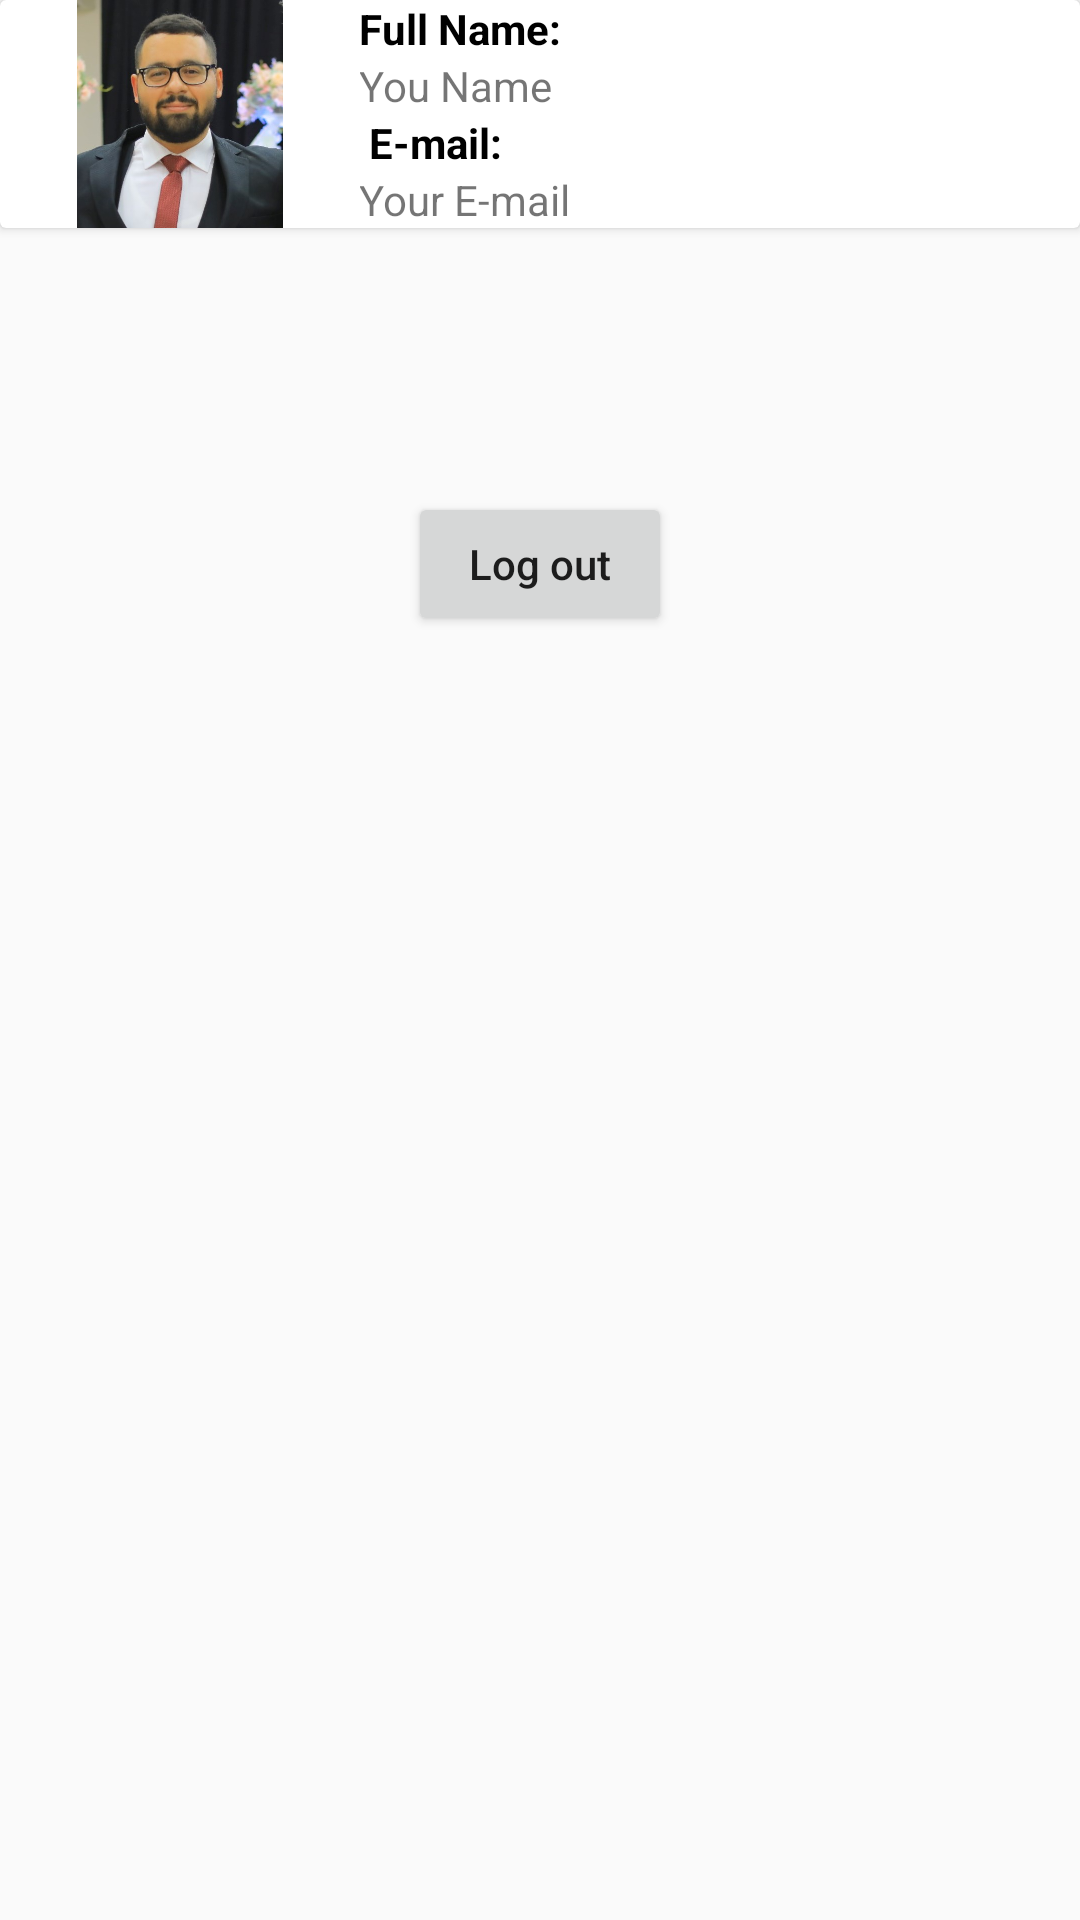

Produce the Android XML layout that renders to this screen, including the resource entries it uses.
<!-- AndroidManifest.xml: application theme Theme.RegistrationDemo -->
<!-- res/layout/activity_my_profile.xml -->
<?xml version="1.0" encoding="utf-8"?>
<androidx.constraintlayout.widget.ConstraintLayout xmlns:android="http://schemas.android.com/apk/res/android"
    xmlns:app="http://schemas.android.com/apk/res-auto"
    xmlns:tools="http://schemas.android.com/tools"
    android:layout_width="wrap_content"
    android:layout_height="match_parent"
    tools:context=".MyProfile">

    <androidx.cardview.widget.CardView
        android:layout_width="match_parent"
        android:layout_height="wrap_content"
        android:layout_margin="@dimen/_10sdp"
        app:layout_constraintEnd_toEndOf="parent"
        app:layout_constraintStart_toStartOf="parent"
        app:layout_constraintTop_toTopOf="parent">

        <LinearLayout
            android:layout_width="match_parent"
            android:layout_height="wrap_content"
            android:orientation="horizontal"
            android:weightSum="6">

            <ImageView
                android:id="@+id/myProfileImage_imageView"
                android:layout_width="0dp"
                android:layout_height="match_parent"
                android:layout_weight="2"
                android:padding="@dimen/_5sdp"
                android:src="@drawable/hh"
                app:civ_border_color="@color/primeColor"
                app:civ_border_width="2dp" />

            <LinearLayout
                android:layout_width="0dp"
                android:layout_height="wrap_content"
                android:layout_weight="4"
                android:orientation="vertical"
                android:padding="@dimen/_10sdp">


                <TextView
                    android:id="@+id/fullName_textView"
                    android:layout_width="wrap_content"
                    android:layout_height="wrap_content"
                    android:text="Full Name:"
                    android:textColor="@color/black"
                    android:textStyle="bold" />

                <TextView
                    android:id="@+id/savedFullName_textView"
                    android:layout_width="wrap_content"
                    android:layout_height="wrap_content"
                    android:layout_marginLeft="@dimen/_10sdp"
                    android:layout_marginBottom="@dimen/_10sdp"
                    android:text="You Name" />

                <TextView
                    android:id="@+id/Email_textView"
                    android:layout_width="wrap_content"
                    android:layout_height="wrap_content"
                    android:text=" E-mail:"
                    android:textColor="@color/black"
                    android:textStyle="bold" />

                <TextView
                    android:id="@+id/savedEmail_textView"
                    android:layout_width="wrap_content"
                    android:layout_height="wrap_content"
                    android:layout_marginLeft="@dimen/_10sdp"
                    android:text="Your E-mail" />
            </LinearLayout>

        </LinearLayout>

    </androidx.cardview.widget.CardView>

    <Button
        android:id="@+id/logout_button"
        android:layout_width="wrap_content"
        android:layout_height="wrap_content"
        android:layout_marginTop="164dp"
        android:text="Log out"
        app:layout_constraintEnd_toEndOf="parent"
        app:layout_constraintStart_toStartOf="parent"
        app:layout_constraintTop_toTopOf="parent"
        android:textAllCaps="false"/>


</androidx.constraintlayout.widget.ConstraintLayout>
<!-- resources referenced by this layout -->
<resources>
  <color name="black">#FF000000</color>
  <color name="primeColor">#FE3432</color>
  <!-- drawable hh: jpg bitmap (drawable, 59892 bytes) -->
  <style name="Theme.RegistrationDemo" parent="Theme.AppCompat.Light">
          
          <item name="colorPrimary">@color/primeColor</item>
          <item name="colorPrimaryVariant">@color/barColor</item>
          <item name="colorOnPrimary">@color/white</item>
          
          <item name="colorSecondary">@color/teal_200</item>
          <item name="colorSecondaryVariant">@color/teal_700</item>
          <item name="colorOnSecondary">@color/black</item>
          
          <item name="android:statusBarColor">?attr/colorPrimaryVariant</item>
          
      </style>
  <color name="barColor">#CA1116</color>
  <color name="white">#FFFFFFFF</color>
  <color name="teal_200">#FF03DAC5</color>
  <color name="teal_700">#FF018786</color>
</resources>
